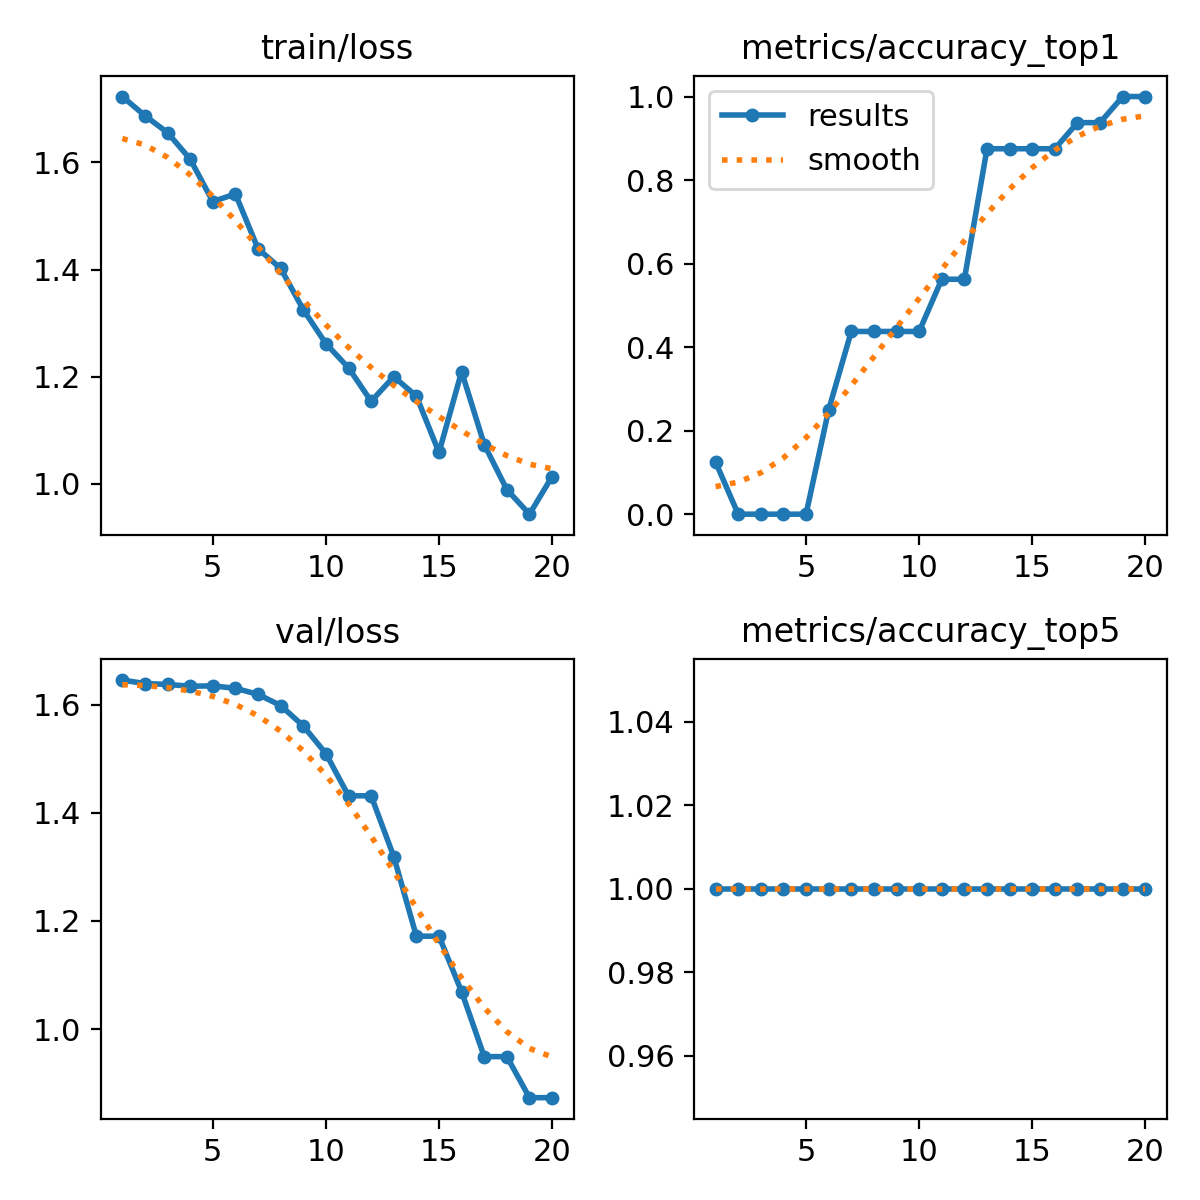

Values plotted in this chart, from the file beside it:
epoch, time, train/loss, metrics/accuracy_top1, metrics/accuracy_top5, val/loss, lr/pg0, lr/pg1, lr/pg2
1, 2.405, 1.723, 0.125, 1, 1.645, 1.111e-05, 1.111e-05, 1.111e-05
2, 4.683, 1.688, 0, 1, 1.639, 3.16802e-05, 3.16802e-05, 3.16802e-05
3, 6.705, 1.656, 0, 1, 1.637, 5.00506e-05, 5.00506e-05, 5.00506e-05
4, 8.716, 1.606, 0, 1, 1.634, 6.62212e-05, 6.62212e-05, 6.62212e-05
5, 10.7, 1.527, 0, 1, 1.634, 8.0192e-05, 8.0192e-05, 8.0192e-05
6, 12.81, 1.541, 0.25, 1, 1.63, 9.1963e-05, 9.1963e-05, 9.1963e-05
7, 14.87, 1.439, 0.4375, 1, 1.619, 0.0001015, 0.0001015, 0.0001015
8, 16.91, 1.402, 0.4375, 1, 1.598, 0.0001089, 0.0001089, 0.0001089
9, 18.93, 1.325, 0.4375, 1, 1.56, 0.0001141, 0.0001141, 0.0001141
10, 20.94, 1.262, 0.4375, 1, 1.509, 0.000117, 0.000117, 0.000117
11, 23.01, 1.216, 0.5625, 1, 1.431, 0.0001178, 0.0001178, 0.0001178
12, 24.99, 1.154, 0.5625, 1, 1.431, 0.0001164, 0.0001164, 0.0001164
13, 27.04, 1.2, 0.875, 1, 1.319, 0.0001128, 0.0001128, 0.0001128
14, 29.09, 1.164, 0.875, 1, 1.172, 0.0001069, 0.0001069, 0.0001069
15, 31.07, 1.058, 0.875, 1, 1.172, 9.89123e-05, 9.89123e-05, 9.89123e-05
16, 33.19, 1.209, 0.875, 1, 1.069, 8.86856e-05, 8.86856e-05, 8.86856e-05
17, 35.2, 1.073, 0.9375, 1, 0.949, 7.6259e-05, 7.6259e-05, 7.6259e-05
18, 37.33, 0.9888, 0.9375, 1, 0.949, 6.16327e-05, 6.16327e-05, 6.16327e-05
19, 39.38, 0.9429, 1, 1, 0.8731, 4.48066e-05, 4.48066e-05, 4.48066e-05
20, 41.34, 1.013, 1, 1, 0.8731, 2.57808e-05, 2.57808e-05, 2.57808e-05
